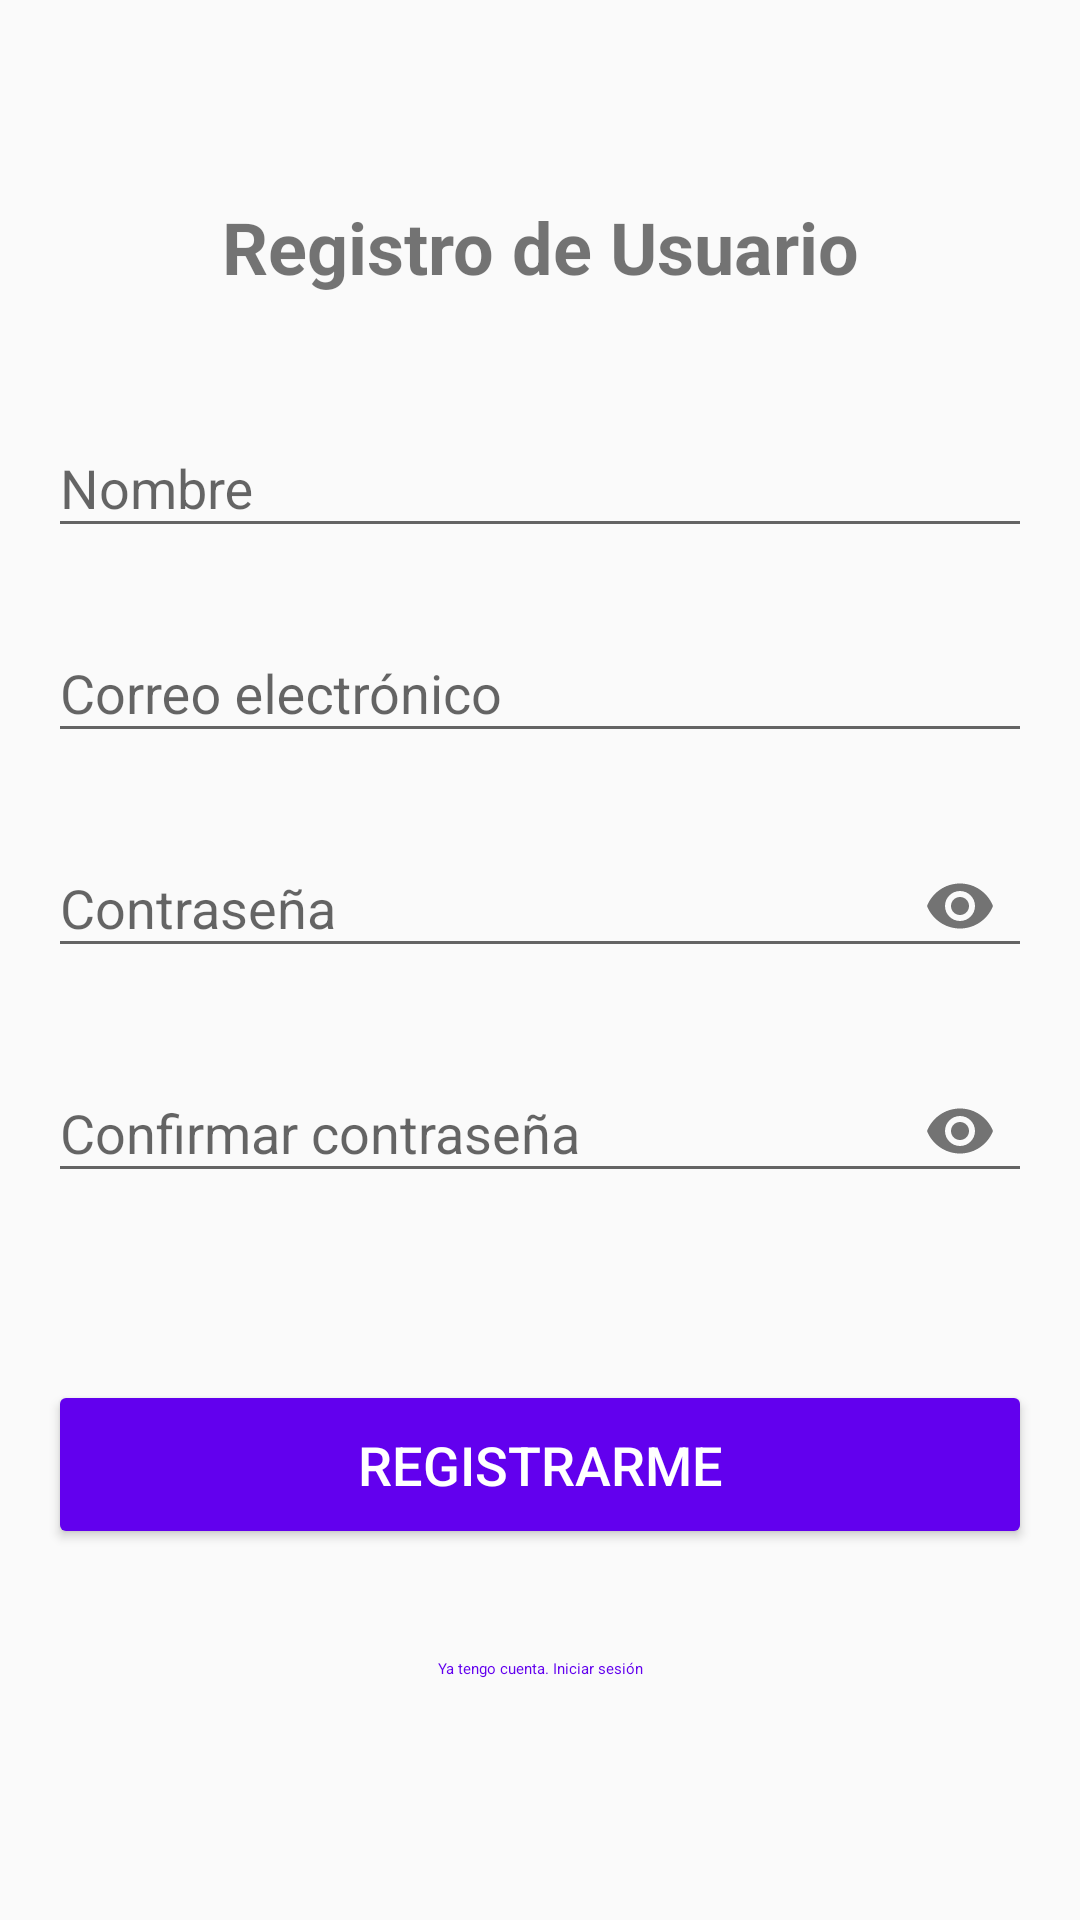

Write the Android layout XML for this screen, with the resource values it uses.
<!-- AndroidManifest.xml: application theme Theme.AppCompat.Light.DarkActionBar -->
<!-- res/layout/activity_register.xml -->
<?xml version="1.0" encoding="utf-8"?>

<androidx.constraintlayout.widget.ConstraintLayout xmlns:android="http://schemas.android.com/apk/res/android"
    xmlns:app="http://schemas.android.com/apk/res-auto"
    xmlns:tools="http://schemas.android.com/tools"
    android:layout_width="match_parent"
    android:layout_height="match_parent"
    android:padding="16dp"
    tools:context=".RegisterActivity">

    <TextView
        android:id="@+id/txtRegisterTitle"
        android:layout_width="wrap_content"
        android:layout_height="wrap_content"
        android:layout_marginTop="50dp"
        android:text="Registro de Usuario"
        android:textSize="24sp"
        android:textStyle="bold"
        app:layout_constraintEnd_toEndOf="parent"
        app:layout_constraintStart_toStartOf="parent"
        app:layout_constraintTop_toTopOf="parent" />

    <com.google.android.material.textfield.TextInputLayout
        android:id="@+id/tilRegisterName"
        android:layout_width="match_parent"
        android:layout_height="wrap_content"
        android:layout_marginTop="32dp"
        android:hint="Nombre"
        app:layout_constraintEnd_toEndOf="parent"
        app:layout_constraintStart_toStartOf="parent"
        app:layout_constraintTop_toBottomOf="@+id/txtRegisterTitle">

        <com.google.android.material.textfield.TextInputEditText
            android:id="@+id/edtRegisterName"
            android:layout_width="match_parent"
            android:layout_height="wrap_content"
            android:inputType="text" />
    </com.google.android.material.textfield.TextInputLayout>

    <com.google.android.material.textfield.TextInputLayout
        android:id="@+id/tilRegisterEmail"
        android:layout_width="match_parent"
        android:layout_height="wrap_content"
        android:layout_marginTop="16dp"
        android:hint="Correo electrónico"
        app:layout_constraintEnd_toEndOf="parent"
        app:layout_constraintStart_toStartOf="parent"
        app:layout_constraintTop_toBottomOf="@+id/tilRegisterName">

        <com.google.android.material.textfield.TextInputEditText
            android:id="@+id/edtRegisterEmail"
            android:layout_width="match_parent"
            android:layout_height="wrap_content"
            android:inputType="textEmailAddress" />
    </com.google.android.material.textfield.TextInputLayout>

    <com.google.android.material.textfield.TextInputLayout
        android:id="@+id/tilRegisterPassword"
        android:layout_width="match_parent"
        android:layout_height="wrap_content"
        android:layout_marginTop="16dp"
        android:hint="Contraseña"
        app:layout_constraintEnd_toEndOf="parent"
        app:layout_constraintStart_toStartOf="parent"
        app:layout_constraintTop_toBottomOf="@+id/tilRegisterEmail"
        app:passwordToggleEnabled="true">

        <com.google.android.material.textfield.TextInputEditText
            android:id="@+id/edtRegisterPassword"
            android:layout_width="match_parent"
            android:layout_height="wrap_content"
            android:inputType="textPassword" />
    </com.google.android.material.textfield.TextInputLayout>

    <com.google.android.material.textfield.TextInputLayout
        android:id="@+id/tilRegisterConfirmPassword"
        android:layout_width="match_parent"
        android:layout_height="wrap_content"
        android:layout_marginTop="16dp"
        android:hint="Confirmar contraseña"
        app:layout_constraintEnd_toEndOf="parent"
        app:layout_constraintStart_toStartOf="parent"
        app:layout_constraintTop_toBottomOf="@+id/tilRegisterPassword"
        app:passwordToggleEnabled="true">

        <com.google.android.material.textfield.TextInputEditText
            android:id="@+id/edtRegisterConfirmPassword"
            android:layout_width="match_parent"
            android:layout_height="wrap_content"
            android:inputType="textPassword" />
    </com.google.android.material.textfield.TextInputLayout>

    <TextView
        android:id="@+id/txtRegisterErrorMessage"
        android:layout_width="match_parent"
        android:layout_height="wrap_content"
        android:layout_marginTop="16dp"
        android:textColor="@android:color/holo_red_dark"
        app:layout_constraintEnd_toEndOf="parent"
        app:layout_constraintStart_toStartOf="parent"
        app:layout_constraintTop_toBottomOf="@+id/tilRegisterConfirmPassword" />

    <Button
        android:id="@+id/btnRegister"
        android:layout_width="match_parent"
        android:layout_height="wrap_content"
        android:layout_marginTop="24dp"
        android:backgroundTint="@color/primaryColor"
        android:padding="16dp"
        android:text="Registrarme"
        android:textColor="@android:color/white"
        android:textSize="18sp"
        app:layout_constraintEnd_toEndOf="parent"
        app:layout_constraintStart_toStartOf="parent"
        app:layout_constraintTop_toBottomOf="@+id/txtRegisterErrorMessage" />

    <Button
        android:id="@+id/btnBackToLogin"
        style="@style/Widget.MaterialComponents.Button.TextButton"
        android:layout_width="wrap_content"
        android:layout_height="wrap_content"
        android:layout_marginTop="16dp"
        android:text="Ya tengo cuenta. Iniciar sesión"
        android:textColor="@color/primaryColor"
        app:layout_constraintEnd_toEndOf="parent"
        app:layout_constraintStart_toStartOf="parent"
        app:layout_constraintTop_toBottomOf="@+id/btnRegister" />

</androidx.constraintlayout.widget.ConstraintLayout>
<!-- resources referenced by this layout -->
<resources>
  <color name="primaryColor">#FF6200EE</color>
</resources>
